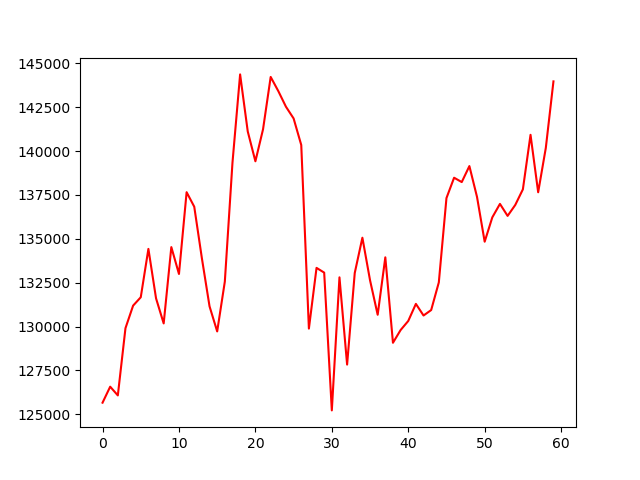

The table this chart was drawn from, first rows:
, 0
0, 125662
1, 126573
2, 126076
3, 129908
4, 131192
5, 131669
6, 134423
7, 131606
8, 130177
9, 134527
10, 132994
11, 137655
12, 136826
13, 133885
14, 131151
15, 129721
16, 132559
17, 139332
18, 144365
19, 141114
20, 139415
21, 141238
22, 144220
23, 143413
24, 142522
25, 141855
26, 140343
27, 129883
28, 133342
29, 133073
30, 125222
31, 132803
32, 127832
33, 133052
34, 135061
35, 132638
36, 130670
37, 133943
38, 129075
39, 129800
40, 130318
41, 131291
42, 130629
43, 130939
44, 132513
45, 137319
46, 138479
47, 138230
48, 139142
49, 137381
50, 134833
51, 136221
52, 136988
53, 136304
54, 136925
55, 137816
56, 140923
57, 137650
58, 140178
59, 143968
